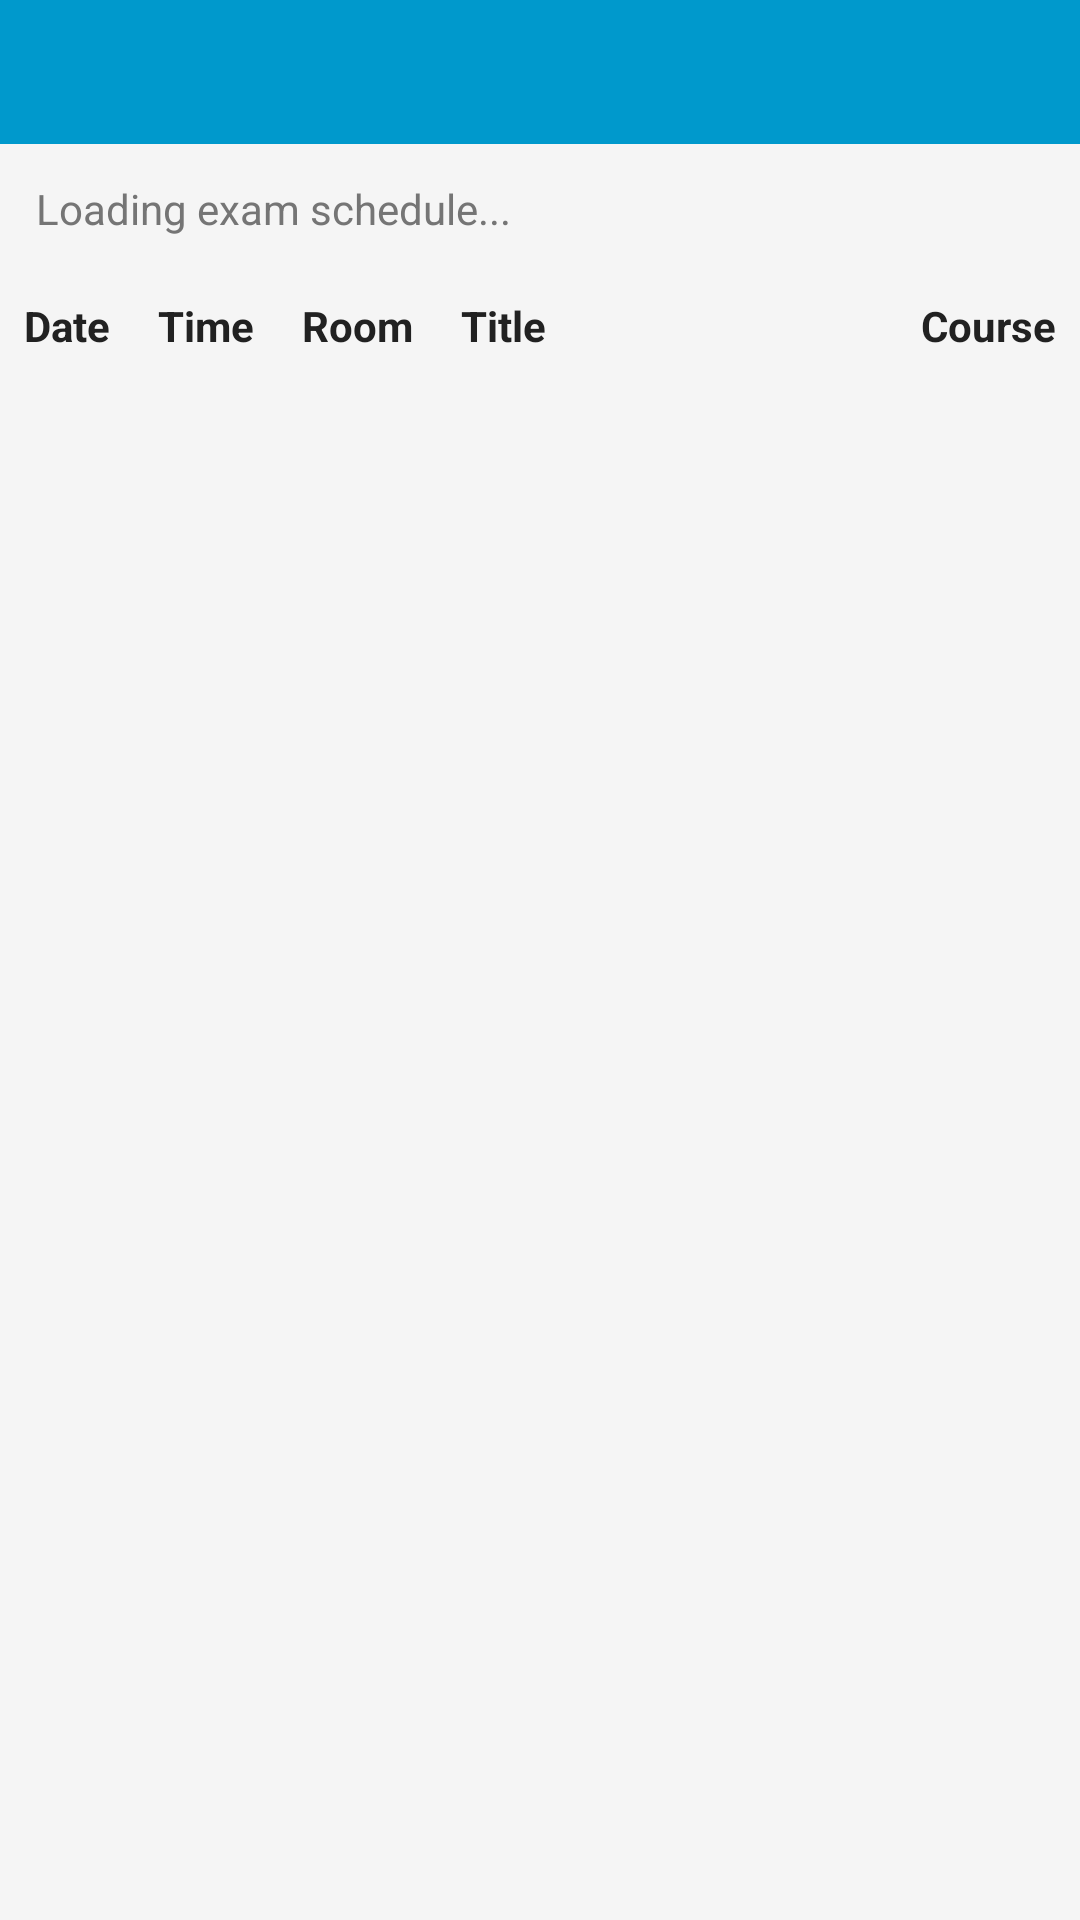

Layout XML and referenced resources for this Android screen:
<!-- AndroidManifest.xml: application theme Theme.MyApplication -->
<!-- res/layout/activity_exam.xml -->
<?xml version="1.0" encoding="utf-8"?>
<LinearLayout xmlns:android="http://schemas.android.com/apk/res/android"
    android:layout_width="match_parent"
    android:layout_height="match_parent"
    android:orientation="vertical">

    <androidx.appcompat.widget.Toolbar
        android:id="@+id/toolbar"
        android:layout_width="match_parent"
        android:layout_height="48dp"
        android:background="@color/holo_blue_dark"
        android:title="Exams"
        android:titleTextColor="@android:color/white" />

    <TextView
        android:id="@+id/examStatus"
        android:layout_width="match_parent"
        android:layout_height="wrap_content"
        android:padding="12dp"
        android:text="Loading exam schedule..."
        android:textColor="?android:textColorSecondary" />

    <LinearLayout
        android:id="@+id/examTable"
        android:layout_width="match_parent"
        android:layout_height="0dp"
        android:layout_weight="1"
        android:orientation="vertical">
        <LinearLayout
            android:layout_width="match_parent"
            android:layout_height="wrap_content"
            android:orientation="horizontal"
            android:baselineAligned="false">
            <TextView android:layout_width="wrap_content" android:layout_height="wrap_content" android:text="Date" android:textColor="#212121" android:textStyle="bold" android:padding="8dp" android:background="@drawable/exam_table_cell" />
            <TextView android:layout_width="wrap_content" android:layout_height="wrap_content" android:text="Time" android:textColor="#212121" android:textStyle="bold" android:padding="8dp" android:background="@drawable/exam_table_cell" />
            <TextView android:layout_width="wrap_content" android:layout_height="wrap_content" android:text="Room" android:textColor="#212121" android:textStyle="bold" android:padding="8dp" android:background="@drawable/exam_table_cell" />
            <TextView android:layout_width="0dp" android:layout_height="wrap_content" android:layout_weight="1" android:text="Title" android:textColor="#212121" android:textStyle="bold" android:padding="8dp" android:background="@drawable/exam_table_cell" />
            <TextView android:layout_width="wrap_content" android:layout_height="wrap_content" android:text="Course" android:textColor="#212121" android:textStyle="bold" android:padding="8dp" android:background="@drawable/exam_table_cell" />
        </LinearLayout>
    </LinearLayout>
</LinearLayout>
<!-- resources referenced by this layout -->
<resources>
  <color name="holo_blue_dark">#0099CC</color>
  <style name="Theme.MyApplication" parent="Base.Theme.MyApplication" />
  <style name="Base.Theme.MyApplication" parent="Theme.AppCompat.Light.NoActionBar">
          
          <item name="colorPrimary">@color/holo_blue_dark</item>
          <item name="colorPrimaryDark">@color/primary_dark</item>
          <item name="colorAccent">@color/holo_blue_light</item>
  
          
          <item name="android:colorBackground">@color/background</item>
          <item name="android:windowBackground">@color/background</item>
  
          
          <item name="android:textColorPrimary">@color/primary_text</item>
          <item name="android:textColorSecondary">@color/secondary_text</item>
  
          
          <item name="buttonStyle">@style/HoloButton</item>
      </style>
  <color name="primary_dark">#00617A</color>
  <color name="holo_blue_light">#33B5E5</color>
  <color name="background">#F5F5F5</color>
  <color name="primary_text">#212121</color>
  <color name="secondary_text">#757575</color>
  <style name="HoloButton" parent="Widget.AppCompat.Button">
          <item name="android:background">@drawable/btn_holo_blue</item>
          <item name="android:textColor">@android:color/white</item>
          <item name="android:textAllCaps">false</item>
          <item name="android:padding">12dp</item>
      </style>
  <!-- drawable btn_holo_blue (drawable) -->
  <?xml version="1.0" encoding="utf-8"?>
  <selector xmlns:android="http://schemas.android.com/apk/res/android">
      
      <item android:state_pressed="true">
          <shape android:shape="rectangle">
              <solid android:color="#00617A" />
              <corners android:radius="2dp" />
          </shape>
      </item>
      
      <item android:state_focused="true">
          <shape android:shape="rectangle">
              <solid android:color="#0099CC" />
              <stroke android:width="2dp" android:color="#33B5E5" />
              <corners android:radius="2dp" />
          </shape>
      </item>
      
      <item android:state_enabled="false">
          <shape android:shape="rectangle">
              <solid android:color="#CCCCCC" />
              <corners android:radius="2dp" />
          </shape>
      </item>
      
      <item>
          <shape android:shape="rectangle">
              <solid android:color="#0099CC" />
              <corners android:radius="2dp" />
          </shape>
      </item>
  </selector>
</resources>
